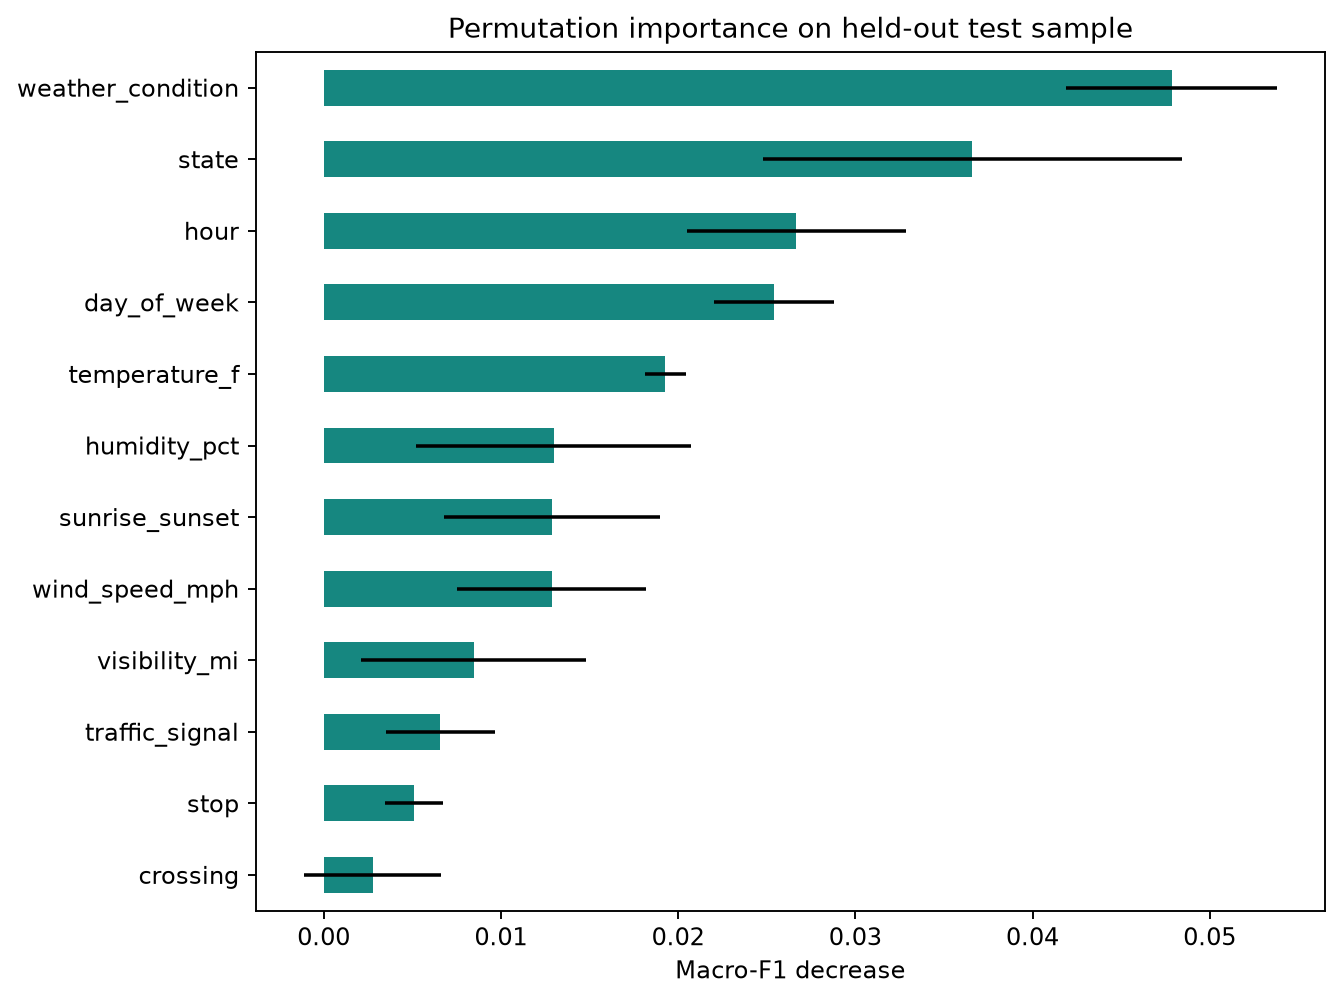

The file beside this chart, header and first rows:
Feature, Importance mean, Importance std
weather_condition, 0.04785, 0.005932
state, 0.0366, 0.01183
hour, 0.02668, 0.00617
day_of_week, 0.02541, 0.003369
temperature_f, 0.01928, 0.001173
humidity_pct, 0.01299, 0.007762
sunrise_sunset, 0.01289, 0.006116
wind_speed_mph, 0.01286, 0.005332
visibility_mi, 0.008464, 0.006347
traffic_signal, 0.006575, 0.003082
stop, 0.005086, 0.001636
crossing, 0.002766, 0.003869
junction, 0.002464, 0.0011
traffic_calming, 0.0, 0.0
amenity, -0.0001332, 0.0001292
precipitation_in, -0.001688, 1.7737219040337385e-05
